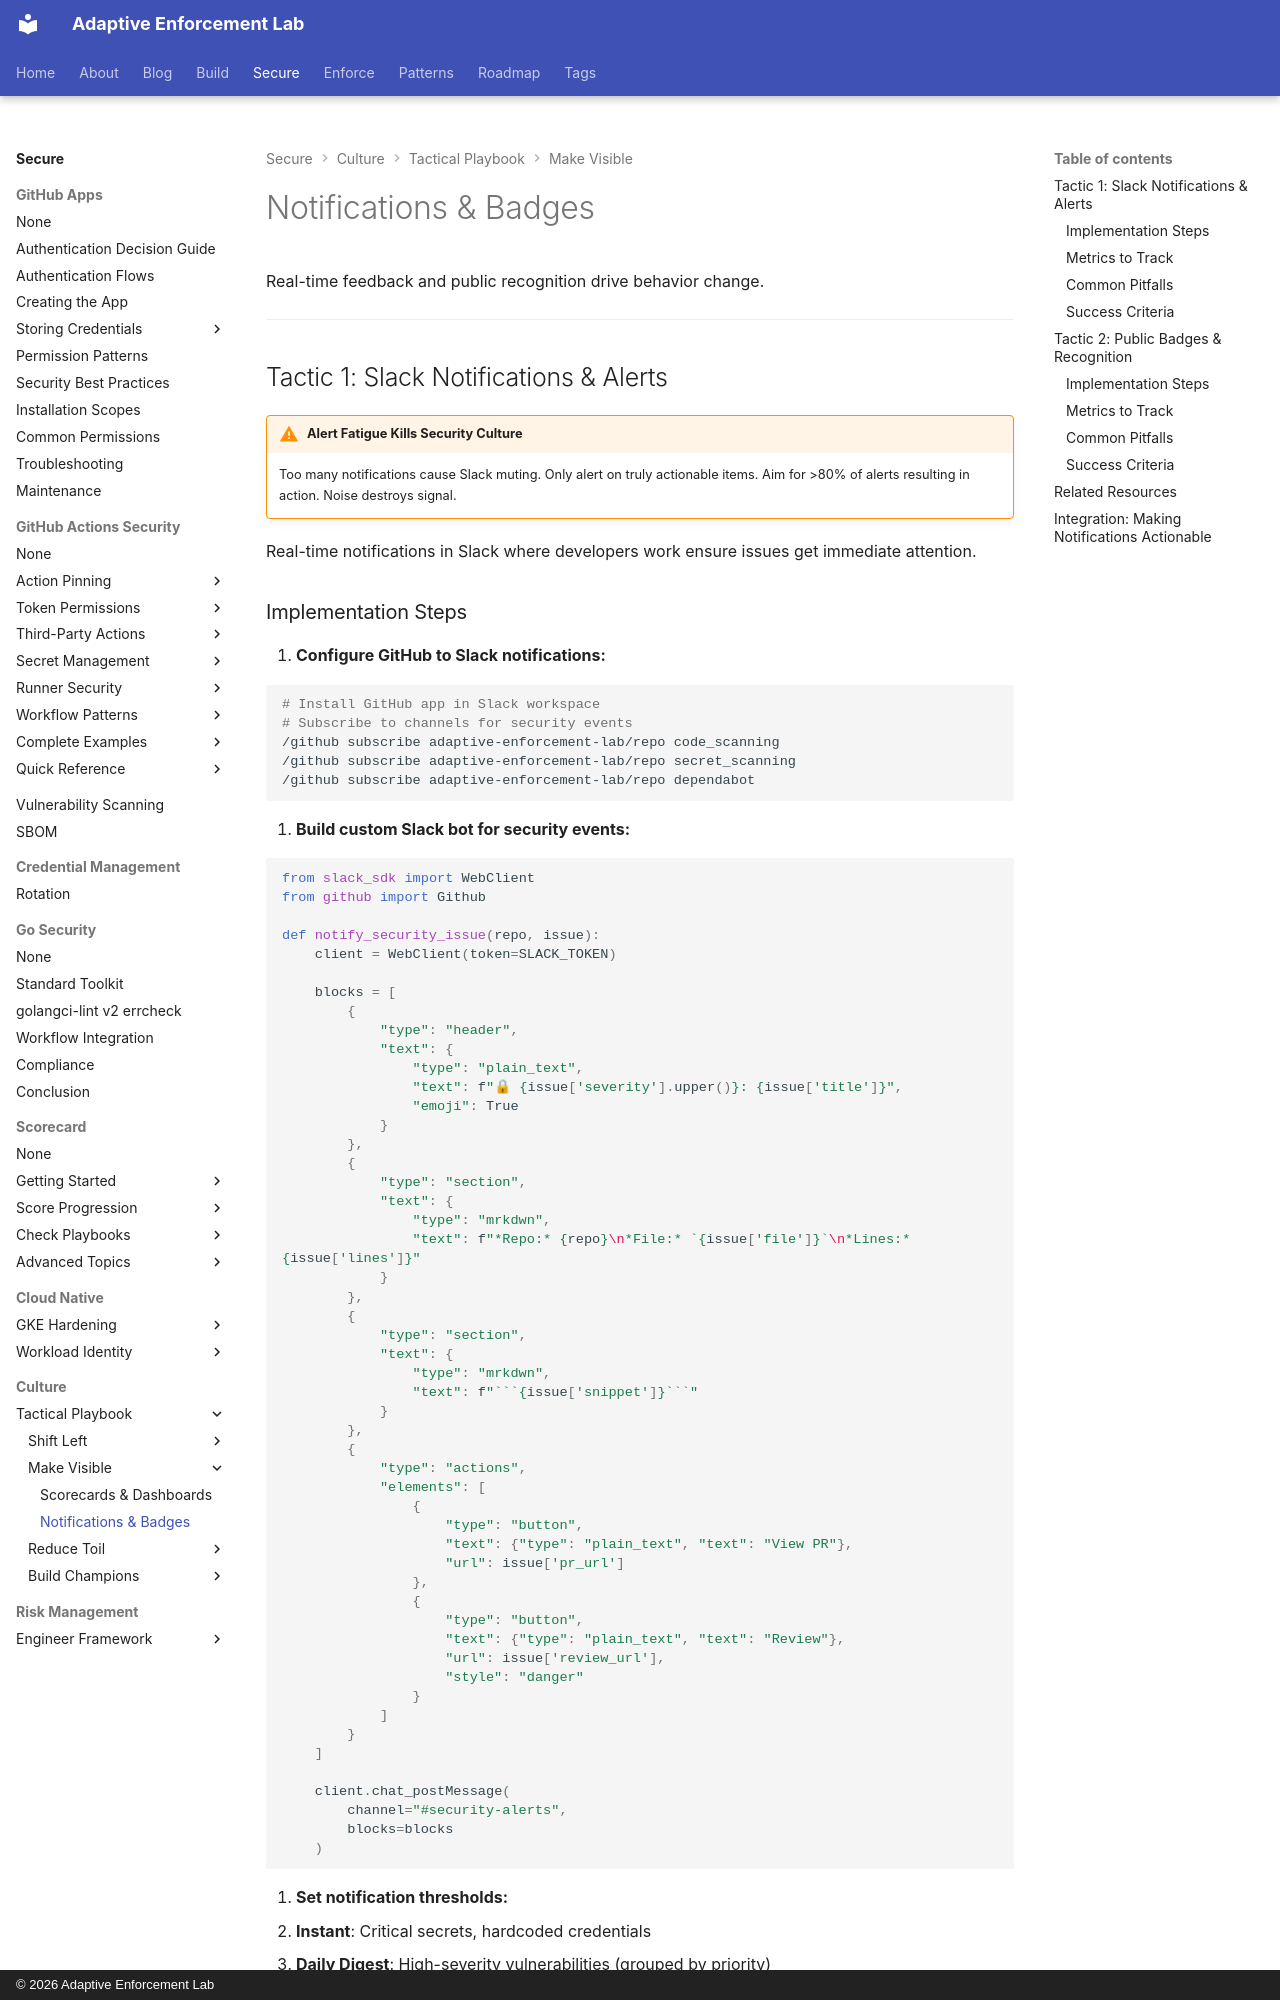

repository: adaptive-enforcement-lab/adaptive-enforcement-lab-com · page: secure/culture/tactical-playbook/notifications-badges/index.html · generator: mkdocs · copyright: © 2026 Adaptive Enforcement Lab

---
title: Notifications & Badges
description: Implement real-time Slack notifications and public security badges to drive immediate feedback and build visible recognition systems across engineering teams.
provenance: human
---
# Notifications & Badges

Real-time feedback and public recognition drive behavior change.

---

## Tactic 1: Slack Notifications & Alerts

!!! warning "Alert Fatigue Kills Security Culture"
    Too many notifications cause Slack muting. Only alert on truly actionable items. Aim for >80% of alerts resulting in action. Noise destroys signal.

Real-time notifications in Slack where developers work ensure issues get immediate attention.
